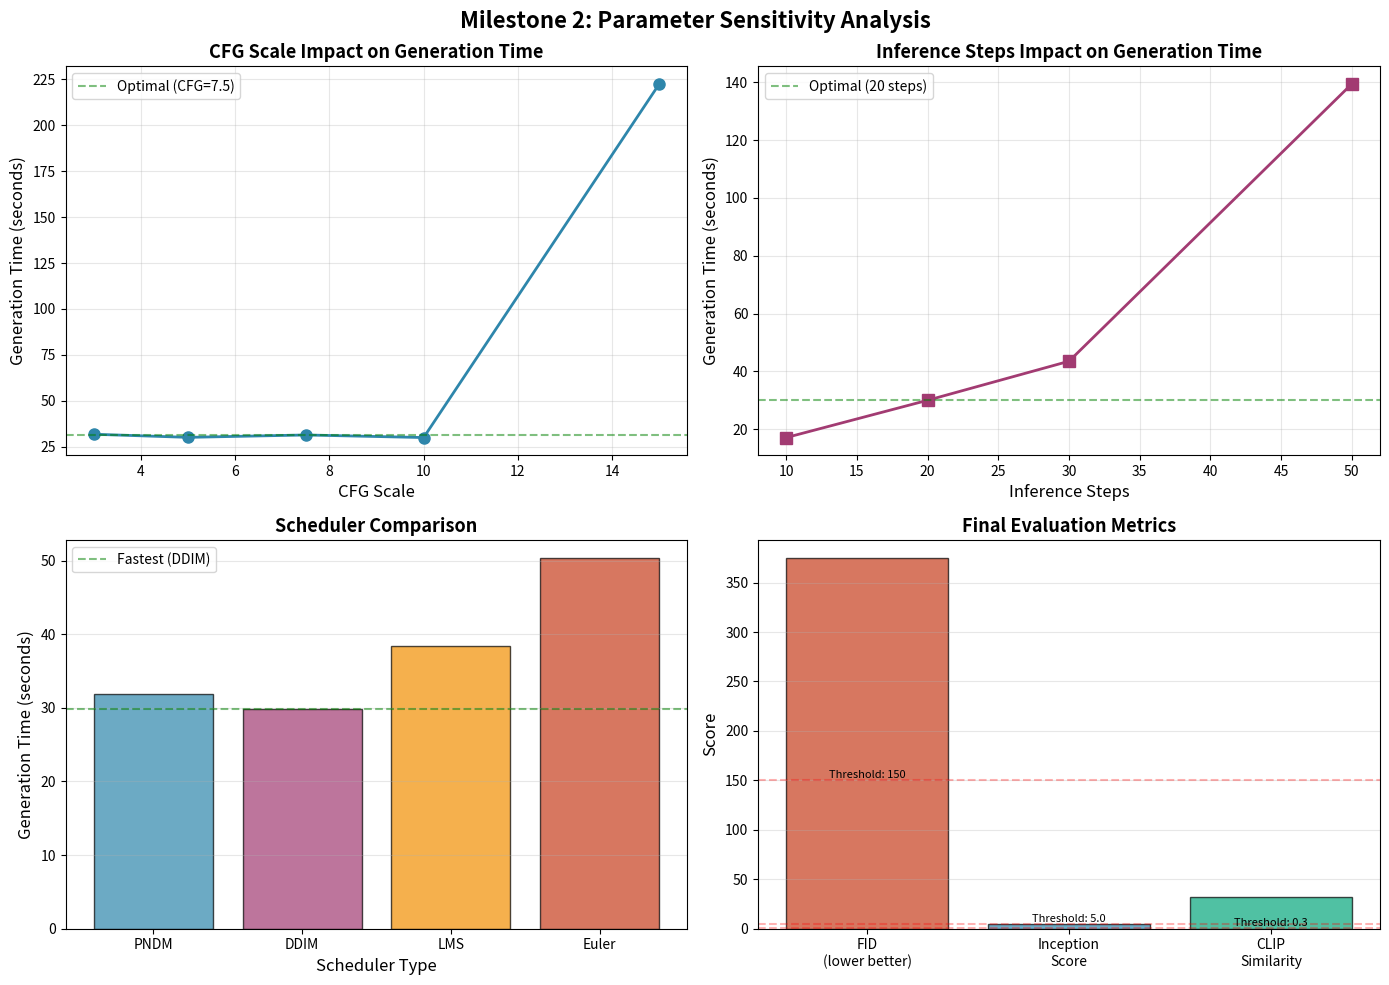
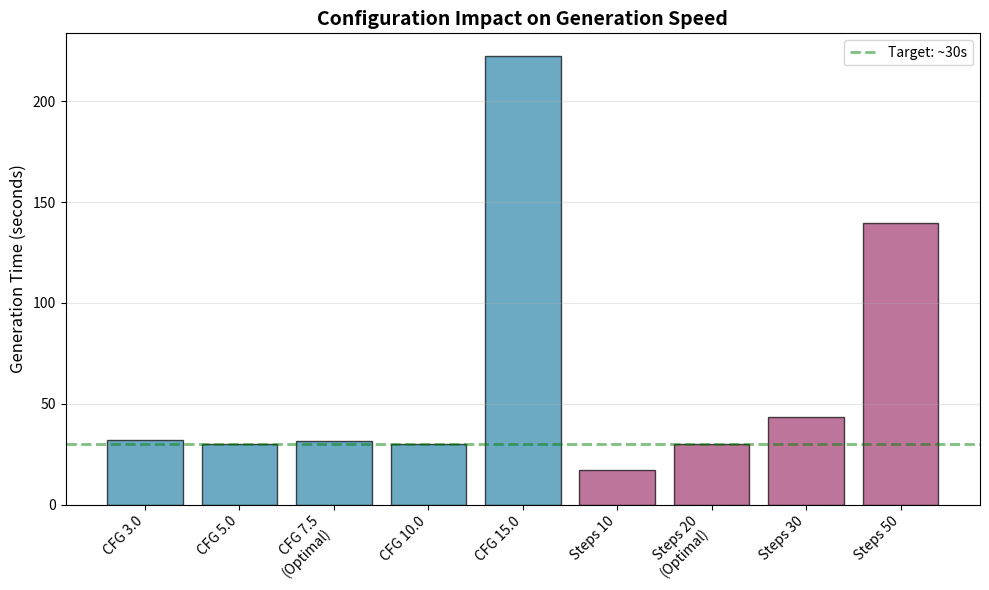

These figures' Python source, in order:
import matplotlib.pyplot as plt
import numpy as np

if __name__ == '__main__':
    print("Creating Parameter Sensitivity Visualizations")
    print("="*60)

    # Data from Milestone 2 experiments
    
    # CFG Scale experiment
    cfg_scales = [3.0, 5.0, 7.5, 10.0, 15.0]
    cfg_times = [31.8, 30.1, 31.4, 30.0, 222.5]
    
    # Inference Steps experiment
    steps = [10, 20, 30, 50]
    step_times = [17.1, 30.0, 43.5, 139.4]
    
    # Scheduler experiment
    schedulers = ['PNDM', 'DDIM', 'LMS', 'Euler']
    scheduler_times = [31.9, 29.9, 38.4, 50.3]
    
    # Create visualizations
    fig, axes = plt.subplots(2, 2, figsize=(14, 10))
    fig.suptitle('Milestone 2: Parameter Sensitivity Analysis', fontsize=16, fontweight='bold')
    
    # Plot 1: CFG Scale vs Time
    axes[0, 0].plot(cfg_scales, cfg_times, 'o-', linewidth=2, markersize=8, color='#2E86AB')
    axes[0, 0].set_xlabel('CFG Scale', fontsize=12)
    axes[0, 0].set_ylabel('Generation Time (seconds)', fontsize=12)
    axes[0, 0].set_title('CFG Scale Impact on Generation Time', fontsize=13, fontweight='bold')
    axes[0, 0].grid(True, alpha=0.3)
    axes[0, 0].axhline(y=31.4, color='green', linestyle='--', alpha=0.5, label='Optimal (CFG=7.5)')
    axes[0, 0].legend()
    
    # Plot 2: Inference Steps vs Time
    axes[0, 1].plot(steps, step_times, 's-', linewidth=2, markersize=8, color='#A23B72')
    axes[0, 1].set_xlabel('Inference Steps', fontsize=12)
    axes[0, 1].set_ylabel('Generation Time (seconds)', fontsize=12)
    axes[0, 1].set_title('Inference Steps Impact on Generation Time', fontsize=13, fontweight='bold')
    axes[0, 1].grid(True, alpha=0.3)
    axes[0, 1].axhline(y=30.0, color='green', linestyle='--', alpha=0.5, label='Optimal (20 steps)')
    axes[0, 1].legend()
    
    # Plot 3: Scheduler Comparison
    colors = ['#2E86AB', '#A23B72', '#F18F01', '#C73E1D']
    bars = axes[1, 0].bar(schedulers, scheduler_times, color=colors, alpha=0.7, edgecolor='black')
    axes[1, 0].set_xlabel('Scheduler Type', fontsize=12)
    axes[1, 0].set_ylabel('Generation Time (seconds)', fontsize=12)
    axes[1, 0].set_title('Scheduler Comparison', fontsize=13, fontweight='bold')
    axes[1, 0].grid(True, alpha=0.3, axis='y')
    axes[1, 0].axhline(y=29.9, color='green', linestyle='--', alpha=0.5, label='Fastest (DDIM)')
    axes[1, 0].legend()
    
    # Plot 4: Metrics Summary
    metrics = ['FID\n(lower better)', 'Inception\nScore', 'CLIP\nSimilarity']
    values = [374.47, 5.08, 31.85]
    thresholds = [150, 5.0, 0.30]
    
    bars = axes[1, 1].bar(metrics, values, color=['#C73E1D', '#2E86AB', '#06A77D'], alpha=0.7, edgecolor='black')
    axes[1, 1].set_ylabel('Score', fontsize=12)
    axes[1, 1].set_title('Final Evaluation Metrics', fontsize=13, fontweight='bold')
    axes[1, 1].grid(True, alpha=0.3, axis='y')
    
    # Add threshold lines
    for i, (val, thresh) in enumerate(zip(values, thresholds)):
        axes[1, 1].axhline(y=thresh, color='red', linestyle='--', alpha=0.3)
        axes[1, 1].text(i, thresh, f'Threshold: {thresh}', ha='center', va='bottom', fontsize=8)
    
    plt.tight_layout()
    plt.savefig('parameter_analysis.png', dpi=300, bbox_inches='tight')
    print("\n✓ Visualization saved: parameter_analysis.png")
    
    # Create a second figure: Time efficiency comparison
    fig2, ax = plt.subplots(figsize=(10, 6))
    
    all_configs = ['CFG 3.0', 'CFG 5.0', 'CFG 7.5\n(Optimal)', 'CFG 10.0', 'CFG 15.0',
                   'Steps 10', 'Steps 20\n(Optimal)', 'Steps 30', 'Steps 50']
    all_times = cfg_times + step_times
    colors_config = ['#2E86AB']*5 + ['#A23B72']*4
    
    bars = ax.bar(range(len(all_configs)), all_times, color=colors_config, alpha=0.7, edgecolor='black')
    ax.set_xticks(range(len(all_configs)))
    ax.set_xticklabels(all_configs, rotation=45, ha='right')
    ax.set_ylabel('Generation Time (seconds)', fontsize=12)
    ax.set_title('Configuration Impact on Generation Speed', fontsize=14, fontweight='bold')
    ax.grid(True, alpha=0.3, axis='y')
    ax.axhline(y=30, color='green', linestyle='--', alpha=0.5, linewidth=2, label='Target: ~30s')
    ax.legend()
    
    plt.tight_layout()
    plt.savefig('time_comparison.png', dpi=300, bbox_inches='tight')
    print("✓ Visualization saved: time_comparison.png")
    
    print("\n" + "="*60)
    print("PARAMETER ANALYSIS COMPLETE")
    print("="*60)
    print("Generated visualizations:")
    print("  1. parameter_analysis.png (4-panel analysis)")
    print("  2. time_comparison.png (generation speed comparison)")